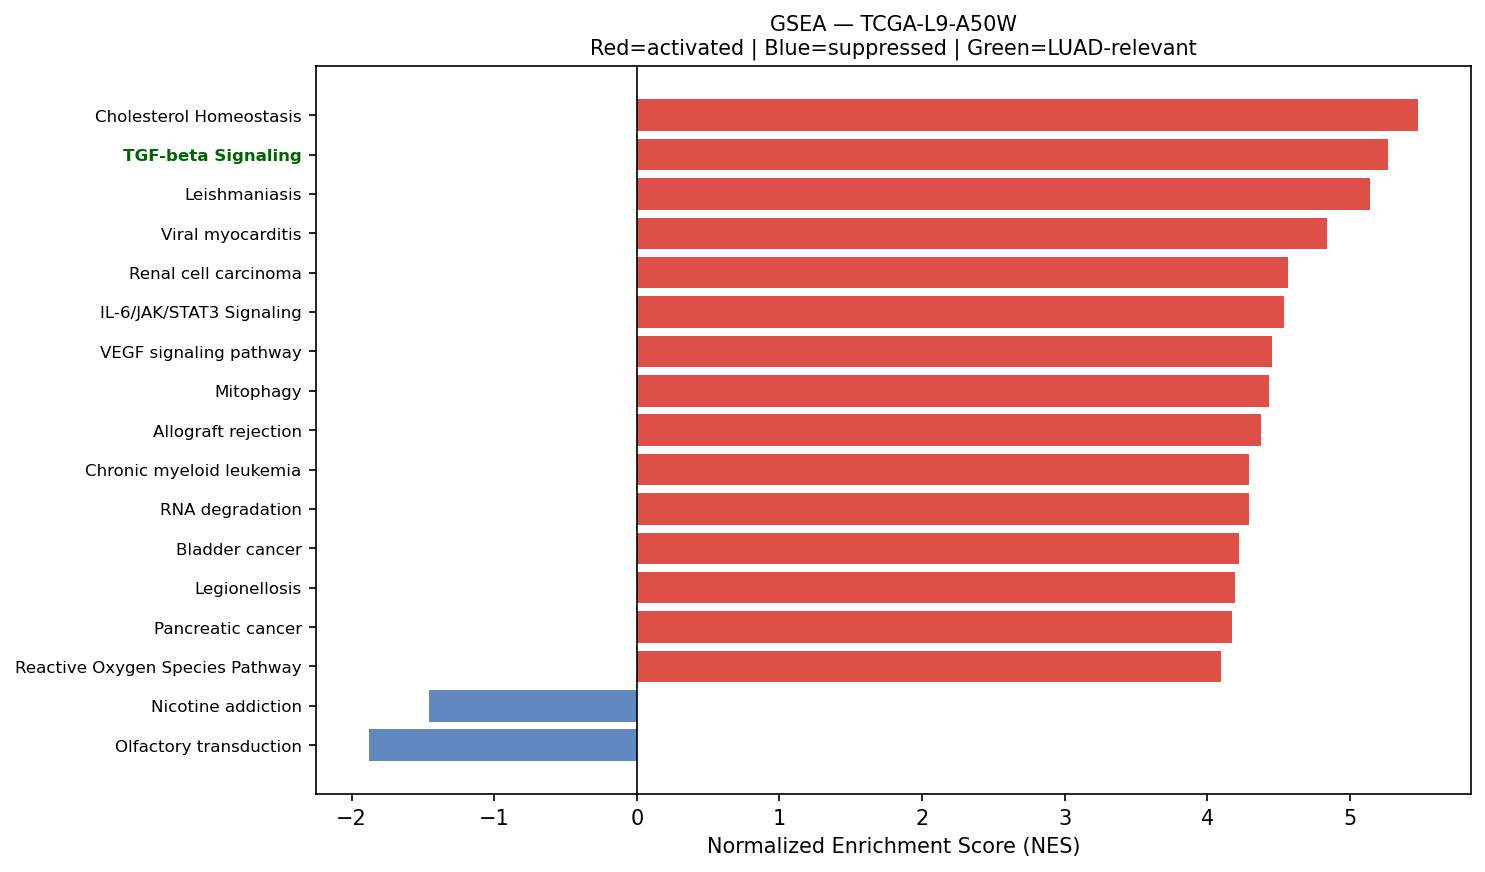

The table this chart was drawn from, first rows:
Name	Term	ES	NES	NOM p-val	FDR q-val	FWER p-val	Tag %	Gene %	Lead_genes	gene_set_db	luad_relevant
prerank	Cholesterol Homeostasis	0.7225	5.479	0.0	0.0	0.0	60/74	20.59%	ACTG1;S100A11;CLU;SCD;LGALS3;LGMN;ANXA5;…	MSigDB_Hallmark_2020	False
prerank	TGF-beta Signaling	0.7584	5.265	0.0	0.0	0.0	49/54	21.53%	THBS1;JUNB;CDH1;FURIN;CTNNB1;TGFB1;RHOA;…	MSigDB_Hallmark_2020	True
prerank	Leishmaniasis	0.7164	5.142	0.0	0.0	0.0	44/74	11.28%	HLA-DRA;HLA-DRB1;EEF1A1;HLA-DPB1;HLA-DRB…	KEGG_2021_Human	False
prerank	Viral myocarditis	0.7429	4.839	0.0	0.0	0.0	37/57	10.54%	HLA-DRA;HLA-DRB1;ACTB;HLA-A;HLA-B;ACTG1;…	KEGG_2021_Human	False
prerank	Renal cell carcinoma	0.6499	4.569	0.0	0.0	0.0	51/69	18.22%	RAC1;ELOB;JUN;TGFB1;EPAS1;ARAF;GRB2;CRKL…	KEGG_2021_Human	False
prerank	IL-6/JAK/STAT3 Signaling	0.6184	4.541	0.0	0.0	0.0	58/87	22.23%	JUN;A2M;CD9;IL1R1;TGFB1;CXCL1;TNFRSF1A;I…	MSigDB_Hallmark_2020	False
prerank	VEGF signaling pathway	0.6229	4.453	0.0	0.0	0.0	43/59	24.43%	HSPB1;RAC1;MAPKAPK2;SRC;MAPK13;RAC2;MAPK…	KEGG_2021_Human	False
prerank	Mitophagy	0.7066	4.436	0.0	0.0	0.0	56/68	22.21%	UBC;RPS27A;JUN;UBB;UBA52;ATF4;FIS1;TOMM7…	KEGG_2021_Human	False
prerank	Allograft rejection	0.7786	4.379	0.0	0.0	0.0	19/35	7.43%	HLA-DRA;HLA-DRB1;HLA-A;HLA-B;HLA-C;HLA-E…	KEGG_2021_Human	False
prerank	Chronic myeloid leukemia	0.6993	4.294	0.0	0.0	0.0	68/76	25.94%	CCND1;NFKBIA;TGFB1;GADD45G;TGFBR2;HDAC1;…	KEGG_2021_Human	False
prerank	RNA degradation	0.6485	4.294	0.0	0.0	0.0	64/76	22.81%	ENO1;PABPC1;BTG2;PFKL;ENO2;LSM4;BTG1;TOB…	KEGG_2021_Human	False
prerank	Bladder cancer	0.7554	4.223	0.0	0.0	0.0	35/41	18.70%	MMP1;THBS1;CDH1;CCND1;ARAF;SRC;MMP2;ERBB…	KEGG_2021_Human	False
prerank	Legionellosis	0.6395	4.193	0.0	0.0	0.0	47/57	28.40%	EEF1A1;ARF1;C3;HSPA8;NFKBIA;CXCL1;RAB1A;…	KEGG_2021_Human	False
prerank	Pancreatic cancer	0.6838	4.177	0.0	0.0	0.0	65/76	25.94%	RAC1;CCND1;TGFB1;GADD45G;TGFBR2;ARAF;STA…	KEGG_2021_Human	False
prerank	Reactive Oxygen Species Pathway	0.7062	4.097	0.0	0.0	0.0	44/48	24.59%	FTL;TXN;JUNB;SOD1;GPX4;PRDX1;PDLIM1;PRDX…	MSigDB_Hallmark_2020	False
prerank	Colorectal cancer	0.6833	4.085	0.0	0.0	0.0	74/86	25.94%	FOS;RAC1;JUN;CCND1;CTNNB1;TGFB1;RHOA;GAD…	KEGG_2021_Human	False
prerank	Amino sugar and nucleotide sugar metabol…	0.6917	4.06	0.0	0.0	0.0	40/48	23.76%	GMDS;CYB5R3;HEXB;HK1;GPI;GFUS;GALE;CYB5R…	KEGG_2021_Human	False
prerank	Prostate cancer	0.6148	4.042	0.0	0.0	0.0	68/97	22.54%	HSP90AB1;GSTP1;HSP90B1;HSP90AA1;SPINT1;A…	KEGG_2021_Human	False
prerank	Choline metabolism in cancer	0.5863	4.036	0.0	0.0	0.0	68/98	24.65%	FOS;RAC1;JUN;SLC44A4;SLC44A2;RHEB;PLPP1;…	KEGG_2021_Human	False
prerank	Glioma	0.6006	3.994	0.0	0.0	0.0	54/75	25.94%	CCND1;CALM2;GADD45G;ARAF;CALM1;GRB2;CALM…	KEGG_2021_Human	False
prerank	Thyroid cancer	0.7549	3.945	0.0	0.0	0.0	28/37	15.70%	CDH1;CCND1;CTNNB1;NCOA4;GADD45G;BAX;GADD…	KEGG_2021_Human	False
prerank	RNA polymerase	0.7413	3.934	0.0	0.0	0.0	28/31	22.74%	POLR2L;POLR2J;POLR2C;POLR2K;POLR2G;POLR2…	KEGG_2021_Human	True
prerank	Proteasome	0.7478	3.92	0.0	0.0	0.0	37/46	14.53%	PSMB3;PSMB4;PSME1;PSMB5;PSMA7;PSMB7;PSMC…	KEGG_2021_Human	False
prerank	Vibrio cholerae infection	0.6992	3.92	0.0	0.0	0.0	34/50	15.76%	ACTB;ACTG1;PDIA4;ARF1;KDELR1;ATP6V0E1;AT…	KEGG_2021_Human	False
prerank	Cysteine and methionine metabolism	0.5956	3.85	0.0	0.0	0.0	36/49	25.15%	LDHA;TST;MDH2;AHCYL1;AHCYL2;SMS;ADI1;SRM…	KEGG_2021_Human	False
prerank	Inositol phosphate metabolism	0.6505	3.841	0.0	0.0	0.0	63/73	31.10%	TPI1;CDIPT;ISYNA1;INPPL1;PI4K2B;IMPA2;PI…	KEGG_2021_Human	False
prerank	Arachidonic acid metabolism	0.4893	3.823	0.0	0.0	0.0	30/61	20.95%	GPX1;PLA2G1B;PTGES3;PTGES;GGT5;GPX3;CBR1…	KEGG_2021_Human	False
prerank	Angiogenesis	0.7111	3.818	0.0	0.0	0.0	30/36	24.18%	TIMP1;SLCO2A1;APP;SPP1;COL3A1;LUM;APOH;S…	MSigDB_Hallmark_2020	True
prerank	Vasopressin-regulated water reabsorption	0.6696	3.797	0.0	0.0	0.0	34/44	22.47%	AQP3;ARHGDIB;RAB11B;GNAS;DYNLL1;ARHGDIA;…	KEGG_2021_Human	False
prerank	Acute myeloid leukemia	0.6145	3.79	0.0	0.0	0.0	50/67	22.54%	CCND1;DUSP6;JUP;CD14;ARAF;GRB2;STAT3;PIM…	KEGG_2021_Human	False
prerank	Central carbon metabolism in cancer	0.5832	3.787	0.0	0.0	0.0	48/70	22.54%	PKM;LDHA;IDH2;SLC1A5;PFKL;IDH1;ERBB2;HK1…	KEGG_2021_Human	False
prerank	Chagas disease	0.6021	3.756	0.0	0.0	0.0	68/101	25.07%	CALR;C3;FOS;JUN;GNAS;C1QC;NFKBIA;C1QA;C1…	KEGG_2021_Human	False
prerank	SNARE interactions in vesicular transpor…	0.6948	3.75	0.0	0.0	0.0	29/33	25.63%	VAMP8;VAMP3;VAMP5;BET1L;YKT6;STX5;STX4;S…	KEGG_2021_Human	False
prerank	Base excision repair	0.7294	3.747	0.0	0.0	0.0	29/33	23.64%	APEX1;PCNA;HMGB1;POLD2;MPG;POLE3;UNG;PAR…	KEGG_2021_Human	False
prerank	Hematopoietic cell lineage	0.5208	3.684	0.0	0.0	0.0	51/96	22.42%	HLA-DRA;HLA-DRB1;HLA-DPB1;HLA-DRB5;HLA-D…	KEGG_2021_Human	False
prerank	Ether lipid metabolism	0.527	3.682	0.0	0.0	0.0	28/49	20.50%	PLA2G1B;PLD3;LPCAT1;PLPP1;PLA2G4F;PLPP2;…	KEGG_2021_Human	False
prerank	Graft-versus-host disease	0.6658	3.657	0.0	0.0	0.0	16/38	2.12%	HLA-DRA;HLA-DRB1;HLA-A;HLA-B;HLA-C;HLA-E…	KEGG_2021_Human	False
prerank	Phosphatidylinositol signaling system	0.5342	3.65	0.0	0.0	0.0	63/97	24.60%	CALM2;CDIPT;ITPR3;CALM1;CALM3;INPPL1;PI4…	KEGG_2021_Human	False
prerank	Glycolysis / Gluconeogenesis	0.543	3.584	0.0	0.0	0.0	36/67	14.44%	GAPDH;ENO1;TPI1;PKM;LDHA;PGK1;FBP1;AKR1A…	KEGG_2021_Human	False
prerank	Fructose and mannose metabolism	0.655	3.574	0.0	0.0	0.0	30/33	32.22%	TPI1;FBP1;GMDS;PFKFB3;PFKL;HK1;GFUS;AKR1…	KEGG_2021_Human	False
prerank	Notch signaling pathway	0.6331	3.566	0.0	0.0	0.0	49/59	25.17%	HES1;APH1A;HDAC1;DVL1;NCSTN;DTX4;NOTCH3;…	KEGG_2021_Human	True
prerank	Notch Signaling	0.7298	3.562	0.0	0.0	0.0	28/32	24.43%	HES1;CCND1;APH1A;CUL1;DTX4;NOTCH3;RBX1;D…	MSigDB_Hallmark_2020	True
prerank	Parathyroid hormone synthesis, secretion…	0.5222	3.562	0.0	0.0	0.0	57/105	20.05%	SLC34A2;FOS;JUND;ATF4;GNAS;EGR1;MMP15;RH…	KEGG_2021_Human	False
prerank	Amoebiasis	0.516	3.546	0.0	0.0	0.0	60/101	23.71%	HSPB1;COL1A1;COL1A2;COL3A1;PRDX1;FN1;ACT…	KEGG_2021_Human	False
prerank	Ferroptosis	0.6664	3.537	0.0	0.0	0.0	36/41	26.01%	FTL;CP;SAT1;ACSL5;GPX4;FTH1;SLC11A2;SLC4…	KEGG_2021_Human	False
prerank	Endometrial cancer	0.6617	3.516	0.0	0.0	0.0	45/58	22.54%	CDH1;CCND1;CTNNB1;GADD45G;ARAF;CTNNA1;GR…	KEGG_2021_Human	False
prerank	Sphingolipid metabolism	0.5305	3.441	0.0	0.0	0.0	30/48	19.13%	PSAP;UGCG;SGPP2;PLPP1;DEGS1;SMPD1;CERS4;…	KEGG_2021_Human	False
prerank	Intestinal immune network for IgA produc…	0.6077	3.428	0.0	0.0	0.0	16/45	6.45%	HLA-DRA;HLA-DRB1;PIGR;HLA-DPB1;HLA-DRB5;…	KEGG_2021_Human	True
prerank	Pyrimidine metabolism	0.5662	3.426	0.0	0.0	0.0	41/56	26.15%	NME3;CMPK1;CANT1;DCTD;NME4;TK1;TYMP;NT5C…	KEGG_2021_Human	False
prerank	Protein export	0.8003	3.414	0.0	0.0	0.0	19/23	14.42%	HSPA5;SRP14;SEC61A1;SEC61B;SRPRA;SRP9;SE…	KEGG_2021_Human	False
prerank	Non-small cell lung cancer	0.6224	3.414	0.0	0.0	0.0	52/72	22.54%	CCND1;GADD45G;ARAF;GRB2;STAT3;KIF5B;ERBB…	KEGG_2021_Human	False
prerank	Cholesterol metabolism	0.5506	3.412	0.0	0.0	0.0	29/50	19.69%	NPC2;PLTP;APOE;TSPO;APOH;CYP27A1;VDAC1;A…	KEGG_2021_Human	False
prerank	Wnt-beta Catenin Signaling	0.6032	3.404	0.0	0.0	0.0	31/42	25.17%	CTNNB1;CUL1;NCSTN;NCOR2;AXIN2;KAT2A;PPAR…	MSigDB_Hallmark_2020	True
prerank	Valine, leucine and isoleucine degradati…	0.6336	3.332	0.0	0.0	0.0	34/48	20.73%	ECHS1;HSD17B10;HADHA;ACADS;IVD;BCAT1;ALD…	KEGG_2021_Human	False
prerank	Nucleotide excision repair	0.6211	3.322	0.0	0.0	0.0	36/46	24.94%	RAD23A;RAD23B;PCNA;CETN2;POLD2;RBX1;RPA2…	KEGG_2021_Human	False
prerank	Terpenoid backbone biosynthesis	0.6745	3.304	0.0	0.0	0.0	19/22	24.45%	PMVK;PCYOX1;MVD;ICMT;IDI1;FDPS;ZMPSTE24;…	KEGG_2021_Human	False
prerank	Other types of O-glycan biosynthesis	0.5845	3.3	0.0	0.0	0.0	31/47	22.99%	B4GALT1;PLOD3;COLGALT1;GALNT3;GALNT12;GA…	KEGG_2021_Human	False
prerank	Th1 and Th2 cell differentiation	0.627	3.261	0.0	0.0	0.0	65/90	24.83%	HLA-DRA;HLA-DRB1;HLA-DPB1;HLA-DRB5;HLA-D…	KEGG_2021_Human	False
prerank	Mismatch repair	0.6869	3.234	0.0	0.0	0.0	21/23	26.79%	PCNA;POLD2;RPA2;RFC2;SSBP1;RPA3;RPA1;POL…	KEGG_2021_Human	False
prerank	PPAR signaling pathway	0.4962	3.197	0.0	0.0	0.0	40/74	22.46%	MMP1;PLTP;SCD;UBC;ACSL5;DBI;CYP27A1;SCP2…	KEGG_2021_Human	False
... 103 more rows
